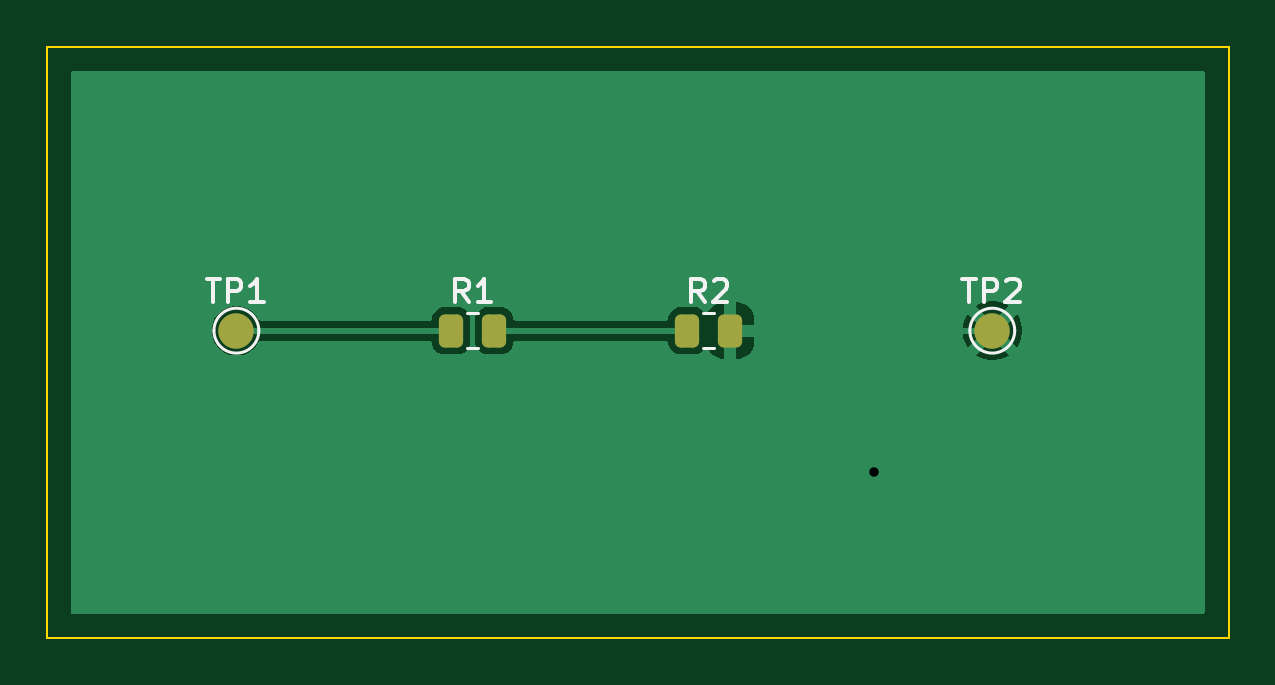
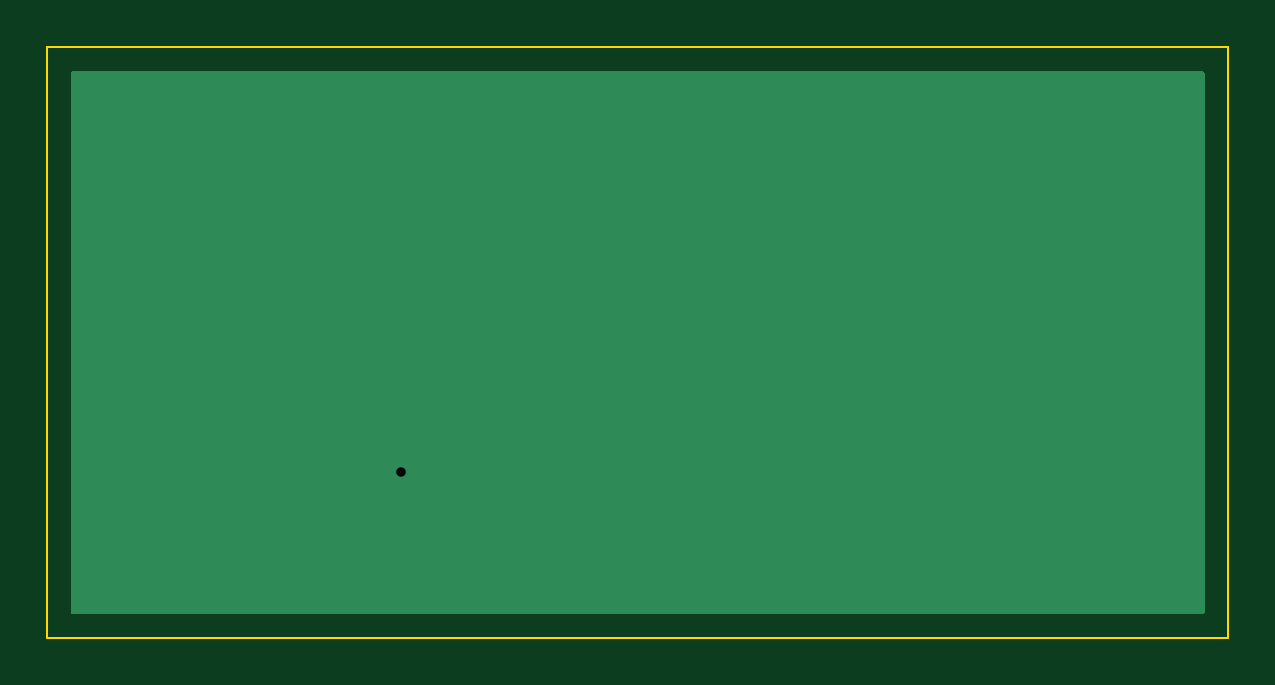
Circuit board: 10 layer files. Board 50.0 x 25.0 mm.
- bottom_copper: env_proof-B_Cu.gbl (1081 bytes)
- bottom_mask: env_proof-B_Mask.gbs (459 bytes)
- paste: env_proof-B_Paste.gbp (454 bytes)
- bottom_silk: env_proof-B_Silkscreen.gbo (455 bytes)
- outline: env_proof-Edge_Cuts.gm1 (692 bytes)
- top_copper: env_proof-F_Cu.gtl (10987 bytes)
- top_mask: env_proof-F_Mask.gts (1369 bytes)
- paste: env_proof-F_Paste.gtp (1247 bytes)
- top_silk: env_proof-F_Silkscreen.gto (5021 bytes)
- drill: env_proof.drl (330 bytes)

=== bottom_copper: env_proof-B_Cu.gbl ===
%TF.GenerationSoftware,KiCad,Pcbnew,10.0.3*%
%TF.CreationDate,2026-07-23T08:26:36-04:00*%
%TF.ProjectId,env_proof,656e765f-7072-46f6-9f66-2e6b69636164,rev?*%
%TF.SameCoordinates,Original*%
%TF.FileFunction,Copper,L2,Bot*%
%TF.FilePolarity,Positive*%
%FSLAX46Y46*%
G04 Gerber Fmt 4.6, Leading zero omitted, Abs format (unit mm)*
G04 Created by KiCad (PCBNEW 10.0.3) date 2026-07-23 08:26:36*
%MOMM*%
%LPD*%
G01*
G04 APERTURE LIST*
%TA.AperFunction,ViaPad*%
%ADD10C,0.800000*%
%TD*%
G04 APERTURE END LIST*
D10*
%TO.N,GND*%
X135000000Y-118000000D03*
%TD*%
%TA.AperFunction,Conductor*%
%TO.N,GND*%
G36*
X148959191Y-101018907D02*
G01*
X148995155Y-101068407D01*
X149000000Y-101099000D01*
X149000000Y-123901000D01*
X148981093Y-123959191D01*
X148931593Y-123995155D01*
X148901000Y-124000000D01*
X101099000Y-124000000D01*
X101040809Y-123981093D01*
X101004845Y-123931593D01*
X101000000Y-123901000D01*
X101000000Y-101099000D01*
X101018907Y-101040809D01*
X101068407Y-101004845D01*
X101099000Y-101000000D01*
X148901000Y-101000000D01*
X148959191Y-101018907D01*
G37*
%TD.AperFunction*%
%TD*%
M02*

=== bottom_mask: env_proof-B_Mask.gbs ===
%TF.GenerationSoftware,KiCad,Pcbnew,10.0.3*%
%TF.CreationDate,2026-07-23T08:26:36-04:00*%
%TF.ProjectId,env_proof,656e765f-7072-46f6-9f66-2e6b69636164,rev?*%
%TF.SameCoordinates,Original*%
%TF.FileFunction,Soldermask,Bot*%
%TF.FilePolarity,Negative*%
%FSLAX46Y46*%
G04 Gerber Fmt 4.6, Leading zero omitted, Abs format (unit mm)*
G04 Created by KiCad (PCBNEW 10.0.3) date 2026-07-23 08:26:36*
%MOMM*%
%LPD*%
G01*
G04 APERTURE LIST*
G04 APERTURE END LIST*
M02*

=== paste: env_proof-B_Paste.gbp ===
%TF.GenerationSoftware,KiCad,Pcbnew,10.0.3*%
%TF.CreationDate,2026-07-23T08:26:36-04:00*%
%TF.ProjectId,env_proof,656e765f-7072-46f6-9f66-2e6b69636164,rev?*%
%TF.SameCoordinates,Original*%
%TF.FileFunction,Paste,Bot*%
%TF.FilePolarity,Positive*%
%FSLAX46Y46*%
G04 Gerber Fmt 4.6, Leading zero omitted, Abs format (unit mm)*
G04 Created by KiCad (PCBNEW 10.0.3) date 2026-07-23 08:26:36*
%MOMM*%
%LPD*%
G01*
G04 APERTURE LIST*
G04 APERTURE END LIST*
M02*

=== bottom_silk: env_proof-B_Silkscreen.gbo ===
%TF.GenerationSoftware,KiCad,Pcbnew,10.0.3*%
%TF.CreationDate,2026-07-23T08:26:36-04:00*%
%TF.ProjectId,env_proof,656e765f-7072-46f6-9f66-2e6b69636164,rev?*%
%TF.SameCoordinates,Original*%
%TF.FileFunction,Legend,Bot*%
%TF.FilePolarity,Positive*%
%FSLAX46Y46*%
G04 Gerber Fmt 4.6, Leading zero omitted, Abs format (unit mm)*
G04 Created by KiCad (PCBNEW 10.0.3) date 2026-07-23 08:26:36*
%MOMM*%
%LPD*%
G01*
G04 APERTURE LIST*
G04 APERTURE END LIST*
M02*

=== outline: env_proof-Edge_Cuts.gm1 ===
%TF.GenerationSoftware,KiCad,Pcbnew,10.0.3*%
%TF.CreationDate,2026-07-23T08:26:36-04:00*%
%TF.ProjectId,env_proof,656e765f-7072-46f6-9f66-2e6b69636164,rev?*%
%TF.SameCoordinates,Original*%
%TF.FileFunction,Profile,NP*%
%FSLAX46Y46*%
G04 Gerber Fmt 4.6, Leading zero omitted, Abs format (unit mm)*
G04 Created by KiCad (PCBNEW 10.0.3) date 2026-07-23 08:26:36*
%MOMM*%
%LPD*%
G01*
G04 APERTURE LIST*
%TA.AperFunction,Profile*%
%ADD10C,0.100000*%
%TD*%
G04 APERTURE END LIST*
D10*
X100000000Y-100000000D02*
X150000000Y-100000000D01*
X100000000Y-125000000D02*
X100000000Y-100000000D01*
X150000000Y-100000000D02*
X150000000Y-125000000D01*
X150000000Y-125000000D02*
X100000000Y-125000000D01*
M02*

=== top_copper: env_proof-F_Cu.gtl (10987 bytes, source omitted) ===
=== top_mask: env_proof-F_Mask.gts (1369 bytes, source withheld) ===
=== paste: env_proof-F_Paste.gtp (1247 bytes, source withheld) ===
=== top_silk: env_proof-F_Silkscreen.gto ===
%TF.GenerationSoftware,KiCad,Pcbnew,10.0.3*%
%TF.CreationDate,2026-07-23T08:26:36-04:00*%
%TF.ProjectId,env_proof,656e765f-7072-46f6-9f66-2e6b69636164,rev?*%
%TF.SameCoordinates,Original*%
%TF.FileFunction,Legend,Top*%
%TF.FilePolarity,Positive*%
%FSLAX46Y46*%
G04 Gerber Fmt 4.6, Leading zero omitted, Abs format (unit mm)*
G04 Created by KiCad (PCBNEW 10.0.3) date 2026-07-23 08:26:36*
%MOMM*%
%LPD*%
G01*
G04 APERTURE LIST*
%ADD10C,0.150000*%
%ADD11C,0.120000*%
G04 APERTURE END LIST*
D10*
X138738095Y-109806819D02*
X139309523Y-109806819D01*
X139023809Y-110806819D02*
X139023809Y-109806819D01*
X139642857Y-110806819D02*
X139642857Y-109806819D01*
X139642857Y-109806819D02*
X140023809Y-109806819D01*
X140023809Y-109806819D02*
X140119047Y-109854438D01*
X140119047Y-109854438D02*
X140166666Y-109902057D01*
X140166666Y-109902057D02*
X140214285Y-109997295D01*
X140214285Y-109997295D02*
X140214285Y-110140152D01*
X140214285Y-110140152D02*
X140166666Y-110235390D01*
X140166666Y-110235390D02*
X140119047Y-110283009D01*
X140119047Y-110283009D02*
X140023809Y-110330628D01*
X140023809Y-110330628D02*
X139642857Y-110330628D01*
X140595238Y-109902057D02*
X140642857Y-109854438D01*
X140642857Y-109854438D02*
X140738095Y-109806819D01*
X140738095Y-109806819D02*
X140976190Y-109806819D01*
X140976190Y-109806819D02*
X141071428Y-109854438D01*
X141071428Y-109854438D02*
X141119047Y-109902057D01*
X141119047Y-109902057D02*
X141166666Y-109997295D01*
X141166666Y-109997295D02*
X141166666Y-110092533D01*
X141166666Y-110092533D02*
X141119047Y-110235390D01*
X141119047Y-110235390D02*
X140547619Y-110806819D01*
X140547619Y-110806819D02*
X141166666Y-110806819D01*
X127833333Y-110804819D02*
X127500000Y-110328628D01*
X127261905Y-110804819D02*
X127261905Y-109804819D01*
X127261905Y-109804819D02*
X127642857Y-109804819D01*
X127642857Y-109804819D02*
X127738095Y-109852438D01*
X127738095Y-109852438D02*
X127785714Y-109900057D01*
X127785714Y-109900057D02*
X127833333Y-109995295D01*
X127833333Y-109995295D02*
X127833333Y-110138152D01*
X127833333Y-110138152D02*
X127785714Y-110233390D01*
X127785714Y-110233390D02*
X127738095Y-110281009D01*
X127738095Y-110281009D02*
X127642857Y-110328628D01*
X127642857Y-110328628D02*
X127261905Y-110328628D01*
X128214286Y-109900057D02*
X128261905Y-109852438D01*
X128261905Y-109852438D02*
X128357143Y-109804819D01*
X128357143Y-109804819D02*
X128595238Y-109804819D01*
X128595238Y-109804819D02*
X128690476Y-109852438D01*
X128690476Y-109852438D02*
X128738095Y-109900057D01*
X128738095Y-109900057D02*
X128785714Y-109995295D01*
X128785714Y-109995295D02*
X128785714Y-110090533D01*
X128785714Y-110090533D02*
X128738095Y-110233390D01*
X128738095Y-110233390D02*
X128166667Y-110804819D01*
X128166667Y-110804819D02*
X128785714Y-110804819D01*
X117833333Y-110804819D02*
X117500000Y-110328628D01*
X117261905Y-110804819D02*
X117261905Y-109804819D01*
X117261905Y-109804819D02*
X117642857Y-109804819D01*
X117642857Y-109804819D02*
X117738095Y-109852438D01*
X117738095Y-109852438D02*
X117785714Y-109900057D01*
X117785714Y-109900057D02*
X117833333Y-109995295D01*
X117833333Y-109995295D02*
X117833333Y-110138152D01*
X117833333Y-110138152D02*
X117785714Y-110233390D01*
X117785714Y-110233390D02*
X117738095Y-110281009D01*
X117738095Y-110281009D02*
X117642857Y-110328628D01*
X117642857Y-110328628D02*
X117261905Y-110328628D01*
X118785714Y-110804819D02*
X118214286Y-110804819D01*
X118500000Y-110804819D02*
X118500000Y-109804819D01*
X118500000Y-109804819D02*
X118404762Y-109947676D01*
X118404762Y-109947676D02*
X118309524Y-110042914D01*
X118309524Y-110042914D02*
X118214286Y-110090533D01*
X106738095Y-109806819D02*
X107309523Y-109806819D01*
X107023809Y-110806819D02*
X107023809Y-109806819D01*
X107642857Y-110806819D02*
X107642857Y-109806819D01*
X107642857Y-109806819D02*
X108023809Y-109806819D01*
X108023809Y-109806819D02*
X108119047Y-109854438D01*
X108119047Y-109854438D02*
X108166666Y-109902057D01*
X108166666Y-109902057D02*
X108214285Y-109997295D01*
X108214285Y-109997295D02*
X108214285Y-110140152D01*
X108214285Y-110140152D02*
X108166666Y-110235390D01*
X108166666Y-110235390D02*
X108119047Y-110283009D01*
X108119047Y-110283009D02*
X108023809Y-110330628D01*
X108023809Y-110330628D02*
X107642857Y-110330628D01*
X109166666Y-110806819D02*
X108595238Y-110806819D01*
X108880952Y-110806819D02*
X108880952Y-109806819D01*
X108880952Y-109806819D02*
X108785714Y-109949676D01*
X108785714Y-109949676D02*
X108690476Y-110044914D01*
X108690476Y-110044914D02*
X108595238Y-110092533D01*
%TO.C,TP2*%
D11*
X140950000Y-112000000D02*
G75*
G02*
X139050000Y-112000000I-950000J0D01*
G01*
X139050000Y-112000000D02*
G75*
G02*
X140950000Y-112000000I950000J0D01*
G01*
%TO.C,R2*%
X127772936Y-111265000D02*
X128227064Y-111265000D01*
X127772936Y-112735000D02*
X128227064Y-112735000D01*
%TO.C,R1*%
X117772936Y-111265000D02*
X118227064Y-111265000D01*
X117772936Y-112735000D02*
X118227064Y-112735000D01*
%TO.C,TP1*%
X108950000Y-112000000D02*
G75*
G02*
X107050000Y-112000000I-950000J0D01*
G01*
X107050000Y-112000000D02*
G75*
G02*
X108950000Y-112000000I950000J0D01*
G01*
%TD*%
M02*

=== drill: env_proof.drl ===
M48
; DRILL file KiCad 10.0.3 date 2026-07-23T08:26:37
; FORMAT={-:-/ absolute / metric / decimal}
; #@! TF.CreationDate,2026-07-23T08:26:37-04:00
; #@! TF.GenerationSoftware,Kicad,Pcbnew,10.0.3
; #@! TF.FileFunction,MixedPlating,1,2
FMAT,2
METRIC
; #@! TA.AperFunction,Plated,PTH,ViaDrill
T1C0.400
%
G90
G05
T1
X135.0Y-118.0
M30
